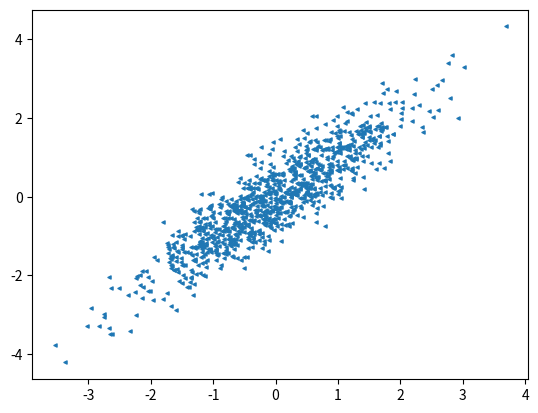

Here is the Python script that generated this plot:
#coding=utf-8
# Created by feizi at 2017/2/10

import matplotlib.pyplot as plt
import numpy as np

# 散点图
x = np.random.randn(1000)
y = x + np.random.randn(1000) * 0.5

# s表示面积，marker表示图形
plt.scatter(x, y, s = 5, marker='<')
plt.show()